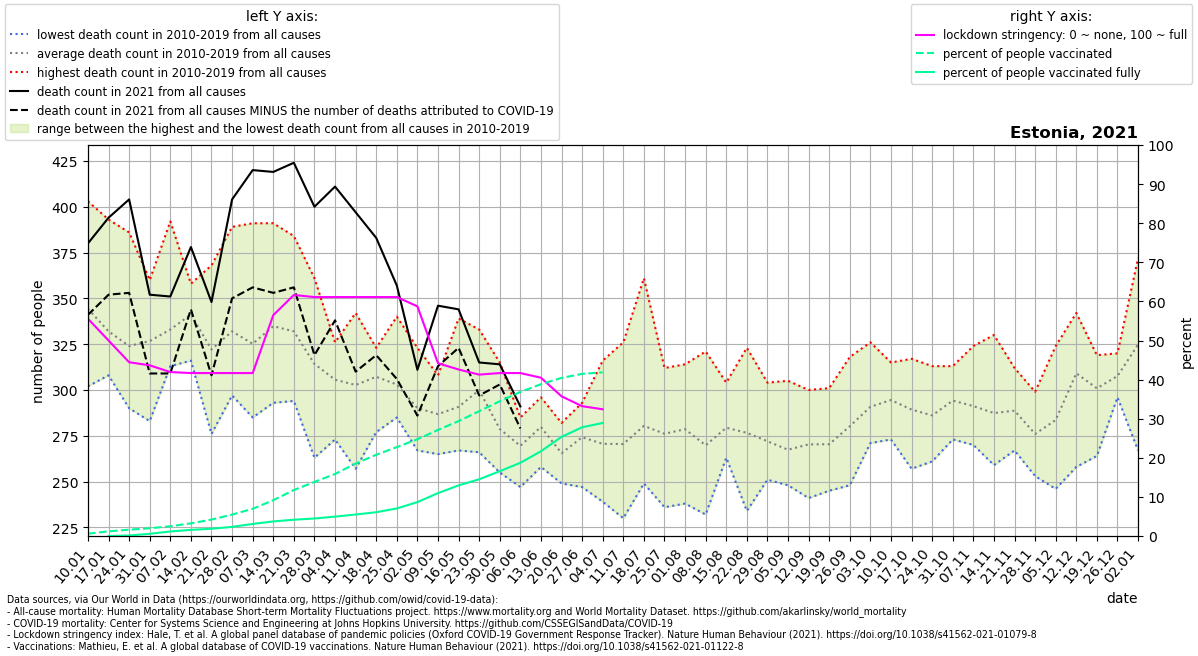

Source data for this figure (header and first rows):
location, date, time, time_unit, deaths_2010_all_ages, deaths_2011_all_ages, deaths_2012_all_ages, deaths_2013_all_ages, deaths_2014_all_ages, deaths_2015_all_ages, deaths_2016_all_ages, deaths_2017_all_ages, deaths_2018_all_ages, deaths_2019_all_ages, deaths_2020_all_ages, deaths_2021_all_ages, new_deaths, stringency_index, people_vaccinated, people_fully_vaccinated, population, people_vaccinated_percent, people_fully_vaccinated_percent, deaths_min
Estonia, 2021-01-10, 1, weekly, 403.0, 356.0, 328.0, 335.0, 302.0, 354.0, 322.0, 364.0, 328.0, 351.0, 297.0, 380.0, 39.0, 55.56, 7774, , 1326539, 0.586, , 302.0
Estonia, 2021-01-17, 2, weekly, 314.0, 341.0, 313.0, 320.0, 308.0, 340.0, 334.0, 393.0, 319.0, 338.0, 331.0, 394.0, 42.0, 50.0, 15751, 10.43, 1326539, 1.187, 0.0007861, 308.0
Estonia, 2021-01-24, 3, weekly, 324.0, 304.0, 308.0, 335.0, 315.0, 294.0, 301.0, 386.0, 290.0, 383.0, 317.0, 404.0, 51.0, 44.44, 21463, 1734, 1326539, 1.618, 0.1307, 290.0
Estonia, 2021-01-31, 4, weekly, 357.0, 295.0, 283.0, 343.0, 311.0, 321.0, 335.0, 360.0, 338.0, 324.0, 300.0, 352.0, 43.0, 43.65, 26214, 7431, 1326539, 1.976, 0.5602, 283.0
Estonia, 2021-02-07, 5, weekly, 319.0, 313.0, 332.0, 337.0, 331.0, 329.0, 319.0, 392.0, 333.0, 325.0, 309.0, 351.0, 42.0, 41.93, 33022, 15327, 1326539, 2.489, 1.155, 313.0
Estonia, 2021-02-14, 6, weekly, 337.0, 358.0, 358.0, 316.0, 339.0, 332.0, 353.0, 351.0, 343.0, 325.0, 276.0, 378.0, 34.0, 41.67, 42805, 20813, 1326539, 3.227, 1.569, 316.0
Estonia, 2021-02-21, 7, weekly, 309.0, 368.0, 312.0, 335.0, 289.0, 324.0, 276.0, 344.0, 347.0, 317.0, 322.0, 348.0, 40.0, 41.67, 55709, 24680, 1326539, 4.2, 1.86, 276.0
Estonia, 2021-02-28, 8, weekly, 319.0, 322.0, 339.0, 350.0, 297.0, 332.0, 313.0, 337.0, 389.0, 322.0, 334.0, 404.0, 54.0, 41.67, 72548, 30928, 1326539, 5.469, 2.331, 297.0
Estonia, 2021-03-07, 9, weekly, 285.0, 312.0, 313.0, 344.0, 331.0, 324.0, 317.0, 304.0, 391.0, 331.0, 314.0, 420.0, 64.0, 41.67, 92202, 40884, 1326539, 6.951, 3.082, 285.0
Estonia, 2021-03-14, 10, weekly, 335.0, 316.0, 328.0, 362.0, 335.0, 355.0, 293.0, 328.0, 391.0, 305.0, 293.0, 419.0, 66.0, 56.48, 121431, 49396, 1326539, 9.154, 3.724, 293.0
Estonia, 2021-03-21, 11, weekly, 305.0, 321.0, 359.0, 359.0, 358.0, 341.0, 303.0, 296.0, 384.0, 294.0, 341.0, 424.0, 68.0, 61.64, 155964, 55211, 1326539, 11.76, 4.162, 294.0
Estonia, 2021-03-28, 12, weekly, 287.0, 312.0, 313.0, 336.0, 335.0, 331.0, 263.0, 304.0, 361.0, 300.0, 313.0, 400.0, 81.0, 61.11, 183294, 59354, 1326539, 13.82, 4.474, 263.0
Estonia, 2021-04-04, 13, weekly, 273.0, 293.0, 326.0, 291.0, 289.0, 317.0, 323.0, 322.0, 326.0, 296.0, 329.0, 411.0, 73.0, 61.11, 210322, 65761, 1326539, 15.85, 4.957, 273.0
Estonia, 2021-04-11, 14, weekly, 296.0, 311.0, 311.0, 271.0, 342.0, 304.0, 312.0, 286.0, 337.0, 257.0, 312.0, 397.0, 87.0, 61.11, 245710, 72877, 1326539, 18.52, 5.494, 257.0
Estonia, 2021-04-18, 15, weekly, 277.0, 318.0, 318.0, 323.0, 316.0, 311.0, 307.0, 293.0, 319.0, 290.0, 317.0, 383.0, 64.0, 61.11, 275656, 80638, 1326539, 20.78, 6.079, 277.0
Estonia, 2021-04-25, 16, weekly, 317.0, 289.0, 288.0, 340.0, 299.0, 297.0, 298.0, 285.0, 318.0, 299.0, 313.0, 357.0, 51.0, 61.11, 301508, 93434, 1326539, 22.73, 7.043, 285.0
Estonia, 2021-05-02, 17, weekly, 316.0, 323.0, 296.0, 272.0, 268.0, 302.0, 295.0, 267.0, 276.0, 286.0, 326.0, 311.0, 25.0, 58.73, 328234, 114922, 1326539, 24.74, 8.663, 267.0
Estonia, 2021-05-09, 18, weekly, 276.0, 287.0, 294.0, 280.0, 284.0, 265.0, 304.0, 308.0, 269.0, 301.0, 309.0, 346.0, 33.0, 44.18, 359836, 145416, 1326539, 27.13, 10.96, 265.0
Estonia, 2021-05-16, 19, weekly, 339.0, 267.0, 277.0, 303.0, 284.0, 278.0, 299.0, 319.0, 268.0, 274.0, 316.0, 344.0, 21.0, 42.59, 389784, 171686, 1326539, 29.38, 12.94, 267.0
Estonia, 2021-05-23, 20, weekly, 317.0, 276.0, 266.0, 322.0, 292.0, 333.0, 288.0, 292.0, 300.0, 313.0, 292.0, 315.0, 18.0, 41.27, 423260, 192452, 1326539, 31.91, 14.51, 266.0
Estonia, 2021-05-30, 21, weekly, 255.0, 258.0, 261.0, 265.0, 315.0, 283.0, 276.0, 290.0, 281.0, 303.0, 278.0, 314.0, 11.0, 41.67, 457169, 219792, 1326539, 34.46, 16.57, 255.0
Estonia, 2021-06-06, 22, weekly, 264.0, 278.0, 259.0, 247.0, 275.0, 285.0, 277.0, 268.0, 266.0, 276.0, 303.0, 291.0, 12.0, 41.67, 488720, 248330, 1326539, 36.84, 18.72, 247.0
Estonia, 2021-06-13, 23, weekly, 293.0, 293.0, 272.0, 258.0, 284.0, 289.0, 258.0, 293.0, 262.0, 296.0, 273.0, , 3.0, 40.48, 515094, 287547, 1326539, 38.83, 21.68, 258.0
Estonia, 2021-06-20, 24, weekly, 268.0, 249.0, 267.0, 267.0, 260.0, 267.0, 276.0, 262.0, 282.0, 257.0, 278.0, , 2.0, 35.72, 536322, 336291, 1326539, 40.43, 25.35, 249.0
Estonia, 2021-06-27, 25, weekly, 293.0, 268.0, 284.0, 265.0, 272.0, 285.0, 270.0, 247.0, 277.0, 281.0, 278.0, , 1.0, 33.2, 550028, 368927, 1326539, 41.46, 27.81, 247.0
Estonia, 2021-07-04, 26, weekly, 316.0, 283.0, 246.0, 286.0, 261.0, 239.0, 263.0, 272.0, 261.0, 279.0, 293.0, , 0.0, 32.41, 555280, 383480, 1326539, 41.86, 28.91, 239.0
Estonia, 2021-07-11, 27, weekly, 326.0, 273.0, 237.0, 268.0, 290.0, 277.0, 251.0, 290.0, 230.0, 263.0, 271.0, , , , , , , , , 230.0
Estonia, 2021-07-18, 28, weekly, 361.0, 277.0, 279.0, 268.0, 292.0, 250.0, 270.0, 249.0, 280.0, 278.0, 276.0, , , , , , , , , 249.0
Estonia, 2021-07-25, 29, weekly, 285.0, 290.0, 282.0, 242.0, 312.0, 236.0, 276.0, 242.0, 310.0, 286.0, 283.0, , , , , , , , , 236.0
Estonia, 2021-08-01, 30, weekly, 250.0, 293.0, 280.0, 259.0, 301.0, 238.0, 264.0, 296.0, 291.0, 314.0, 297.0, , , , , , , , , 238.0
Estonia, 2021-08-08, 31, weekly, 262.0, 259.0, 258.0, 260.0, 319.0, 259.0, 232.0, 272.0, 321.0, 256.0, 307.0, , , , , , , , , 232.0
Estonia, 2021-08-15, 32, weekly, 287.0, 272.0, 266.0, 263.0, 275.0, 276.0, 280.0, 304.0, 302.0, 269.0, 296.0, , , , , , , , , 263.0
Estonia, 2021-08-22, 33, weekly, 287.0, 264.0, 269.0, 261.0, 294.0, 289.0, 285.0, 260.0, 234.0, 323.0, 298.0, , , , , , , , , 234.0
Estonia, 2021-08-29, 34, weekly, 304.0, 262.0, 303.0, 257.0, 273.0, 261.0, 278.0, 270.0, 261.0, 251.0, 264.0, , , , , , , , , 251.0
Estonia, 2021-09-05, 35, weekly, 284.0, 270.0, 258.0, 248.0, 253.0, 259.0, 271.0, 305.0, 255.0, 271.0, 300.0, , , , , , , , , 248.0
Estonia, 2021-09-12, 36, weekly, 272.0, 241.0, 300.0, 278.0, 283.0, 248.0, 283.0, 259.0, 278.0, 261.0, 284.0, , , , , , , , , 241.0
Estonia, 2021-09-19, 37, weekly, 281.0, 245.0, 268.0, 272.0, 275.0, 301.0, 278.0, 265.0, 265.0, 254.0, 257.0, , , , , , , , , 245.0
Estonia, 2021-09-26, 38, weekly, 318.0, 285.0, 281.0, 248.0, 262.0, 285.0, 295.0, 267.0, 284.0, 277.0, 315.0, , , , , , , , , 248.0
Estonia, 2021-10-03, 39, weekly, 271.0, 294.0, 326.0, 290.0, 294.0, 292.0, 305.0, 271.0, 283.0, 282.0, 332.0, , , , , , , , , 271.0
Estonia, 2021-10-10, 40, weekly, 315.0, 292.0, 305.0, 305.0, 294.0, 301.0, 282.0, 273.0, 273.0, 305.0, 304.0, , , , , , , , , 273.0
Estonia, 2021-10-17, 41, weekly, 317.0, 275.0, 286.0, 277.0, 311.0, 316.0, 284.0, 269.0, 301.0, 257.0, 276.0, , , , , , , , , 257.0
Estonia, 2021-10-24, 42, weekly, 261.0, 288.0, 264.0, 287.0, 299.0, 296.0, 313.0, 285.0, 282.0, 286.0, 314.0, , , , , , , , , 261.0
Estonia, 2021-10-31, 43, weekly, 309.0, 276.0, 309.0, 297.0, 273.0, 279.0, 313.0, 291.0, 299.0, 296.0, 309.0, , , , , , , , , 273.0
Estonia, 2021-11-07, 44, weekly, 273.0, 287.0, 289.0, 282.0, 309.0, 270.0, 303.0, 324.0, 282.0, 293.0, 270.0, , , , , , , , , 270.0
Estonia, 2021-11-14, 45, weekly, 306.0, 259.0, 290.0, 293.0, 327.0, 277.0, 330.0, 262.0, 259.0, 271.0, 290.0, , , , , , , , , 259.0
Estonia, 2021-11-21, 46, weekly, 287.0, 298.0, 312.0, 268.0, 267.0, 285.0, 299.0, 299.0, 284.0, 288.0, 293.0, , , , , , , , , 267.0
Estonia, 2021-11-28, 47, weekly, 297.0, 272.0, 253.0, 278.0, 257.0, 256.0, 292.0, 267.0, 289.0, 299.0, 319.0, , , , , , , , , 253.0
Estonia, 2021-12-05, 48, weekly, 283.0, 275.0, 285.0, 246.0, 283.0, 282.0, 284.0, 324.0, 283.0, 291.0, 340.0, , , , , , , , , 246.0
Estonia, 2021-12-12, 49, weekly, 342.0, 323.0, 299.0, 315.0, 331.0, 258.0, 286.0, 294.0, 316.0, 327.0, 345.0, , , , , , , , , 258.0
Estonia, 2021-12-19, 50, weekly, 318.0, 302.0, 309.0, 283.0, 293.0, 305.0, 312.0, 264.0, 319.0, 304.0, 351.0, , , , , , , , , 264.0
Estonia, 2021-12-26, 51, weekly, 320.0, 304.0, 296.0, 304.0, 301.0, 318.0, 309.0, 301.0, 318.0, 305.0, 343.0, , , , , , , , , 296.0
Estonia, 2022-01-02, 52, weekly, 346.0, 329.0, 372.0, 304.0, 325.0, 267.0, 364.0, 310.0, 329.0, 302.0, 360.0, , , , , , , , , 267.0
